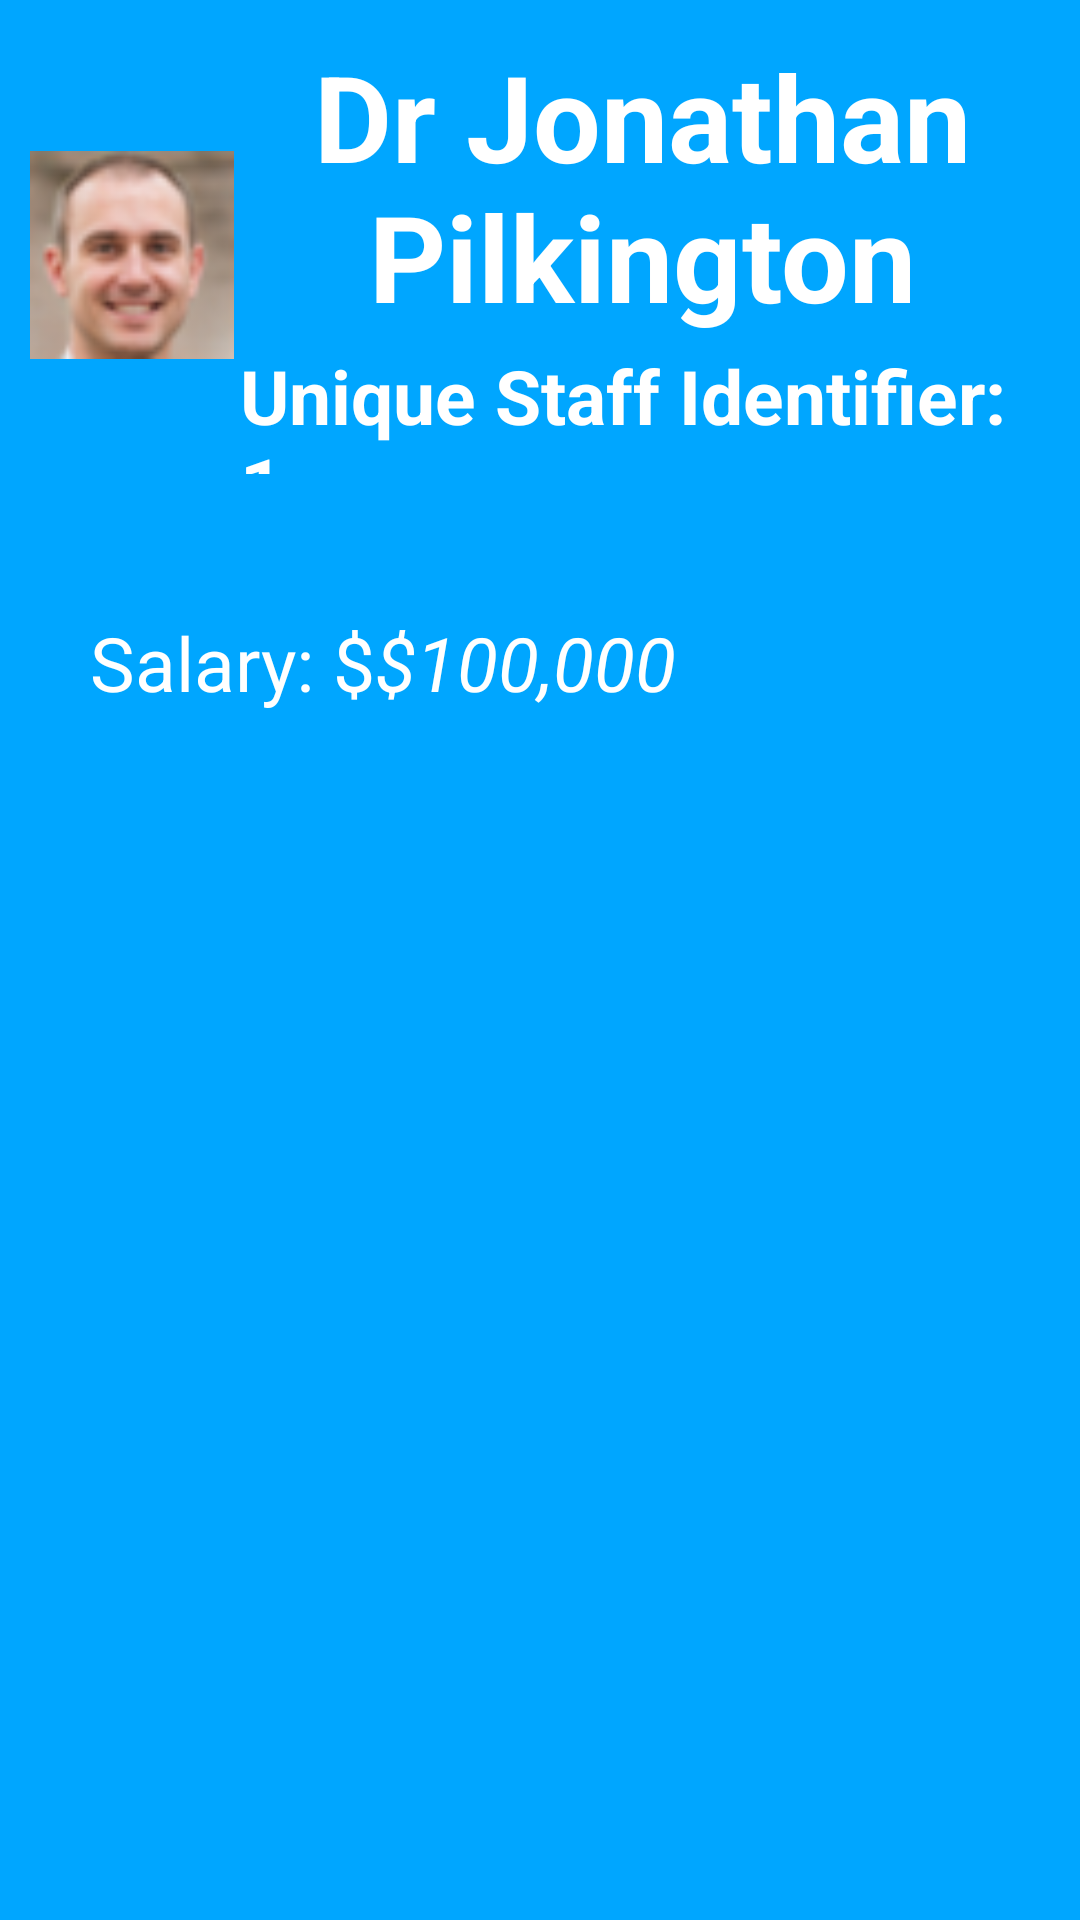

The Android layout XML behind this screen, and the referenced resources:
<!-- AndroidManifest.xml: application theme Theme.MyApplication -->
<!-- res/layout/activity_selected_staff_page.xml -->
<?xml version="1.0" encoding="utf-8"?>
<LinearLayout xmlns:android="http://schemas.android.com/apk/res/android"
    xmlns:app="http://schemas.android.com/apk/res-auto"
    xmlns:tools="http://schemas.android.com/tools"
    android:layout_width="match_parent"
    android:layout_height="match_parent"
    android:orientation="vertical"
    android:background="@color/colorPrimary"
    tools:context=".SelectedStaffPage">

    <ScrollView
        android:layout_width="match_parent"
        android:layout_height="0dp"
        android:layout_weight="1" >
        <LinearLayout
            android:layout_width="match_parent"
            android:layout_height="match_parent"
            android:orientation="vertical">

            <TableRow
                android:layout_width="match_parent"
                android:layout_height="wrap_content"
                android:orientation="horizontal"
                android:padding="10dp">

                <ImageView
                    android:layout_height="150dp"
                    android:layout_width="0dp"
                    android:layout_weight="0.15"
                    android:src="@drawable/profile_picture"
                    android:id="@+id/patient_photo" />

                <LinearLayout
                    android:layout_height="match_parent"
                    android:layout_width="0dp"
                    android:layout_weight="0.6"
                    android:orientation="vertical">

                    <TextView
                        android:id="@+id/selectedStaffNameText"
                        android:layout_width="wrap_content"
                        android:layout_height="wrap_content"
                        android:text="Dr Jonathan Pilkington"
                        android:theme="@style/page_title_text"
                        android:textColor="@color/white"
                        android:layout_margin="2dp"
                        android:background="@null"
                        />

                    <EditText
                        android:id="@+id/selectedStaffIDText"
                        android:layout_width="wrap_content"
                        android:layout_height="wrap_content"
                        android:text="Unique Staff Identifier: 1"
                        android:theme="@style/regular_text"
                        android:textColor="@color/white"
                        android:background="@null"
                        android:layout_margin="2dp"
                        android:textStyle="bold"/>

                </LinearLayout>
            </TableRow>

            <TableRow
                android:layout_width="wrap_content"
                android:layout_height="wrap_content"
                android:layout_marginVertical="10dp"
                android:layout_marginLeft="30dp"
                >
                <TextView
                    android:layout_width="wrap_content"
                    android:layout_height="match_parent"
                    android:text="Occupation: "
                    android:theme="@style/regular_text" />

                <Spinner
                    android:id="@+id/selectedStaffOccupationSpinner"
                    android:layout_width="wrap_content"
                    android:layout_height="wrap_content"
                    android:text="Doctor"
                    android:theme="@style/regular_text"
                    android:textColor="@color/white"
                    android:background="@null"
                    android:layout_margin="2dp"
                    android:textStyle="bold"/>
            </TableRow>


            <TableRow
                android:layout_width="wrap_content"
                android:layout_height="wrap_content"
                android:layout_marginVertical="10dp"
                android:layout_marginLeft="30dp"
                >
                <TextView
                    android:layout_width="wrap_content"
                    android:layout_height="match_parent"
                    android:text="Salary: $"
                    android:theme="@style/regular_text" />
                <EditText
                    android:id="@+id/selectedStaffSalaryText"
                    android:layout_width="wrap_content"
                    android:layout_height="wrap_content"
                    android:theme="@style/regular_text"
                    android:textColor="@color/white"
                    android:text="$100,000"
                    android:textStyle="italic"
                    android:minWidth="300dp"
                    android:inputType="text"
                    android:background="@null" />
            </TableRow>

            <TableRow
                android:layout_width="wrap_content"
                android:layout_height="wrap_content"
                android:layout_marginVertical="10dp"
                android:layout_marginLeft="30dp"
                >
                <TextView
                    android:layout_width="wrap_content"
                    android:layout_height="match_parent"
                    android:text="Hospital: "
                    android:theme="@style/regular_text" />

                <Spinner
                    android:id="@+id/selectedStaffHospitalSpinner"
                    android:layout_width="wrap_content"
                    android:layout_height="wrap_content"
                    android:text="Hospital"
                    android:theme="@style/regular_text"
                    android:textColor="@color/white"
                    android:background="@null"
                    android:layout_margin="2dp"
                    android:textStyle="bold"/>
            </TableRow>
        </LinearLayout>
    </ScrollView>
</LinearLayout>
<!-- resources referenced by this layout -->
<resources>
  <color name="colorPrimary">#FF00A6FF</color>
  <color name="white">#FFFFFFFF</color>
  <!-- drawable profile_picture: png bitmap (drawable-mdpi, 5983 bytes) -->
  <style name="page_title_text">
          <item name="android:textAlignment">center</item>
          <item name="android:textSize">40dp</item>
          <item name="android:textColor">@color/colorPrimaryDark</item>
          <item name="android:textStyle">bold</item>
      </style>
  <style name="regular_text">
          <item name="android:textAlignment">textStart</item>
          <item name="android:textSize">25dp</item>
          <item name="android:textColor">@color/colorPrimaryDark</item>
      </style>
  <style name="Theme.MyApplication" parent="Theme.MaterialComponents.DayNight.DarkActionBar">
          
          <item name="colorPrimary">@color/blue</item>
          <item name="colorPrimaryVariant">@color/purple_700</item>
          <item name="colorOnPrimary">@color/white</item>
          
          <item name="colorSecondary">@color/teal_200</item>
          <item name="colorSecondaryVariant">@color/teal_700</item>
          <item name="colorOnSecondary">@color/black</item>
          
          <item name="android:statusBarColor" tools:targetApi="l">?attr/colorPrimaryVariant</item>
          
      </style>
  <color name="colorPrimaryDark">#FFFFFFFF</color>
  <color name="blue">#0A14D5</color>
  <color name="purple_700">#FF3700B3</color>
  <color name="teal_200">#FF03DAC5</color>
  <color name="teal_700">#FF018786</color>
  <color name="black">#FF000000</color>
</resources>
